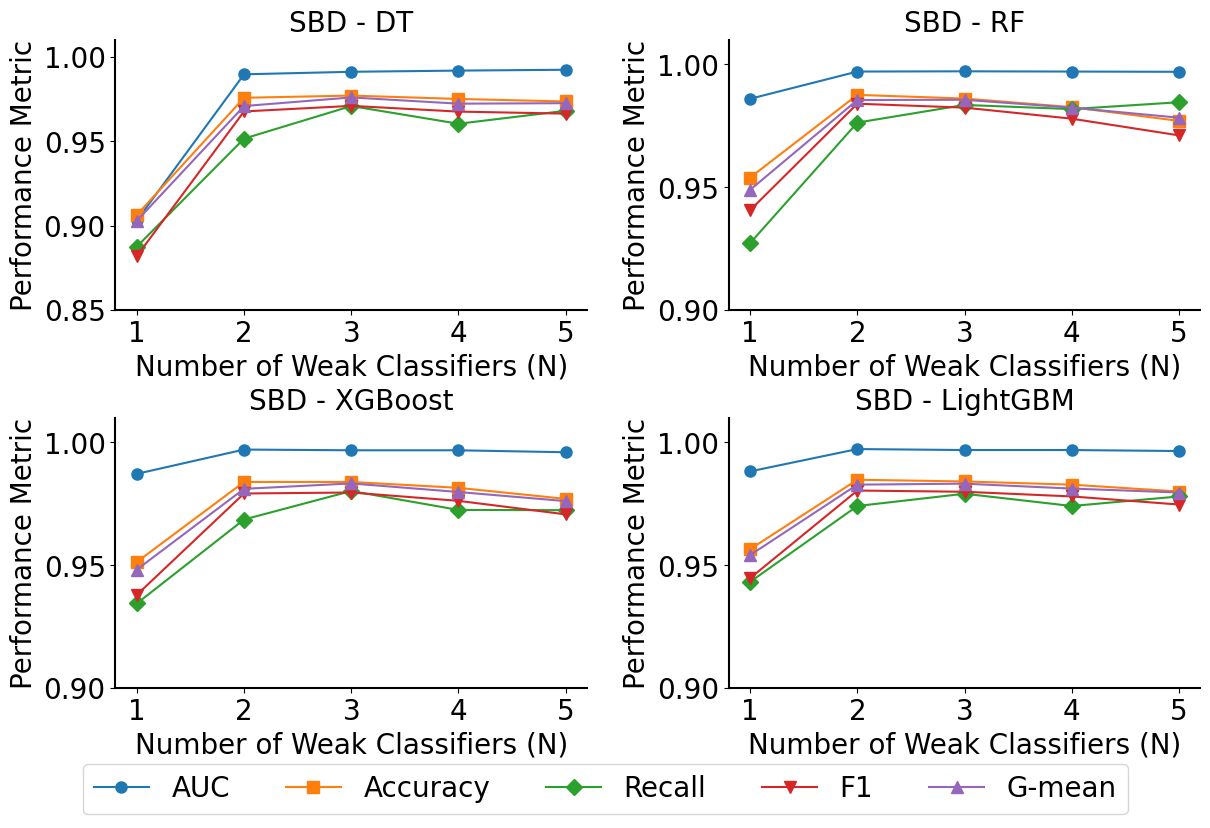

Write Python code to recreate this figure.
import matplotlib.pyplot as plt

n_values = [1, 2, 3, 4, 5]
results_sbd = {
    'DT': {
        'AUC': [0.9030, 0.9896, 0.9911, 0.9918, 0.9923],
        'Accuracy': [0.9063, 0.9757, 0.9770, 0.9750, 0.9735],
        'Recall': [0.8875, 0.9515, 0.9708, 0.9603, 0.9680],
        'F1': [0.8819, 0.9676, 0.9709, 0.9675, 0.9663],
        'G-mean': [0.9028, 0.9708, 0.9759, 0.9722, 0.9725]
    },
    'RF': {
        'AUC': [0.9860, 0.9971, 0.9972, 0.9971, 0.9970],
        'Accuracy': [0.9539, 0.9876, 0.9861, 0.9826, 0.9770],
        'Recall': [0.9272, 0.9763, 0.9835, 0.9818, 0.9846],
        'F1': [0.9406, 0.9840, 0.9824, 0.9779, 0.9711],
        'G-mean': [0.9489, 0.9855, 0.9856, 0.9824, 0.9783]
    },
    'XGBoost': {
        'AUC': [0.9872, 0.9971, 0.9968, 0.9968, 0.9960],
        'Accuracy': [0.9513, 0.9839, 0.9839, 0.9815, 0.9770],
        'Recall': [0.9344, 0.9686, 0.9802, 0.9725, 0.9724],
        'F1': [0.9379, 0.9792, 0.9796, 0.9762, 0.9707],
        'G-mean': [0.9482, 0.9811, 0.9833, 0.9798, 0.9761]
    },
    'LightGBM': {
        'AUC': [0.9882, 0.9973, 0.9969, 0.9969, 0.9965],
        'Accuracy': [0.9565, 0.9848, 0.9841, 0.9828, 0.9800],
        'Recall': [0.9432, 0.9741, 0.9791, 0.9741, 0.9780],
        'F1': [0.9447, 0.9804, 0.9799, 0.9780, 0.9747],
        'G-mean': [0.9541, 0.9828, 0.9832, 0.9812, 0.9796]
    },
}

markers = {
    'AUC': 'o',
    'Accuracy': 's',
    'Recall': 'D',
    'F1': 'v',
    'G-mean': '^'
}

plt.rcParams["font.family"] = "Times New Roman"
plt.rcParams["font.size"] = 20
plt.rcParams['axes.linewidth'] = 1.5

fig, axs = plt.subplots(2, 2, figsize=(14, 9))

models = ['DT', 'RF', 'XGBoost', 'LightGBM']

handles = []
labels = []

for i, model in enumerate(models):
    ax = axs[i // 2, i % 2]

    for metric, values in results_sbd[model].items():
        line, = ax.plot(n_values, values, label=metric, marker=markers[metric], markersize=8)
        if i == 0:
            handles.append(line)
            labels.append(metric)

    ax.set_title(f'SBD - {model}', fontsize=20)

    if model == 'DT':
        ax.set_ylim(0.85, 1.01)
        ax.set_yticks([0.85, 0.9, 0.95, 1])
    elif model == 'RF':
        ax.set_ylim(0.9, 1.01)
        ax.set_yticks([0.9, 0.95, 1])
    elif model == 'XGBoost':
        ax.set_ylim(0.9, 1.01)
        ax.set_yticks([0.9, 0.95, 1])
    elif model == 'LightGBM':
        ax.set_ylim(0.9, 1.01)
        ax.set_yticks([0.9, 0.95, 1])

    ax.set_xticks(n_values)
    ax.set_xlabel('Number of Weak Classifiers (N)', fontsize=20)
    ax.set_ylabel('Performance Metric', fontsize=20)

    ax.spines['right'].set_visible(False)
    ax.spines['top'].set_visible(False)

    ax.grid(False)

fig.legend(handles, labels, loc='lower center', ncol=5, fontsize=20)

plt.subplots_adjust(hspace=0.4, wspace=0.3, bottom=0.16)

plt.savefig('sensitivity_analysis_sbd.pdf', bbox_inches='tight')

plt.show()
